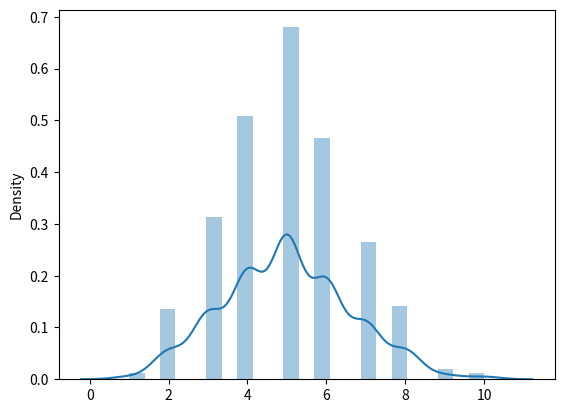

Recreate this plot in Python.
from numpy import random
import matplotlib.pyplot as plt
import seaborn as sns
sns.distplot(random.binomial(n=10, p=0.5, size=1000),
hist=True)
plt.show()